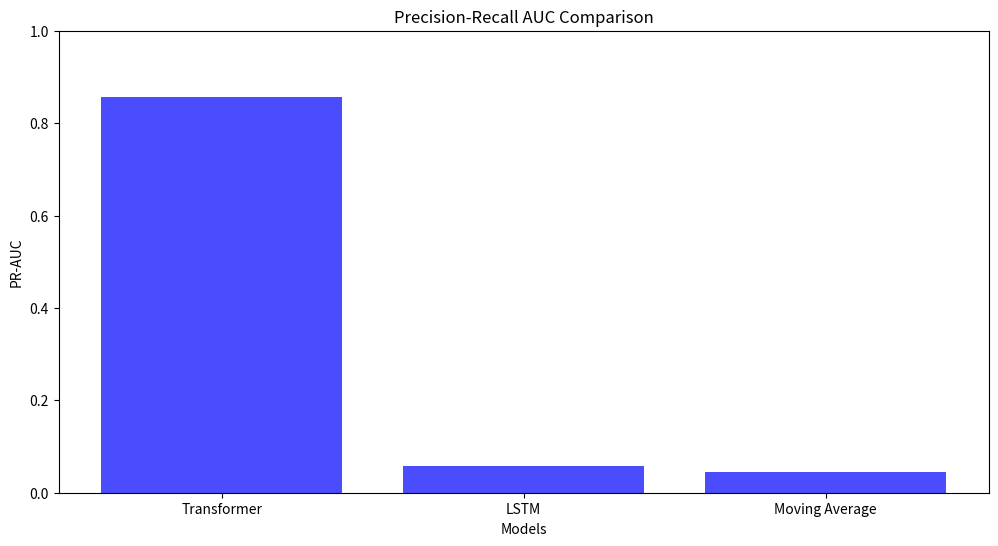
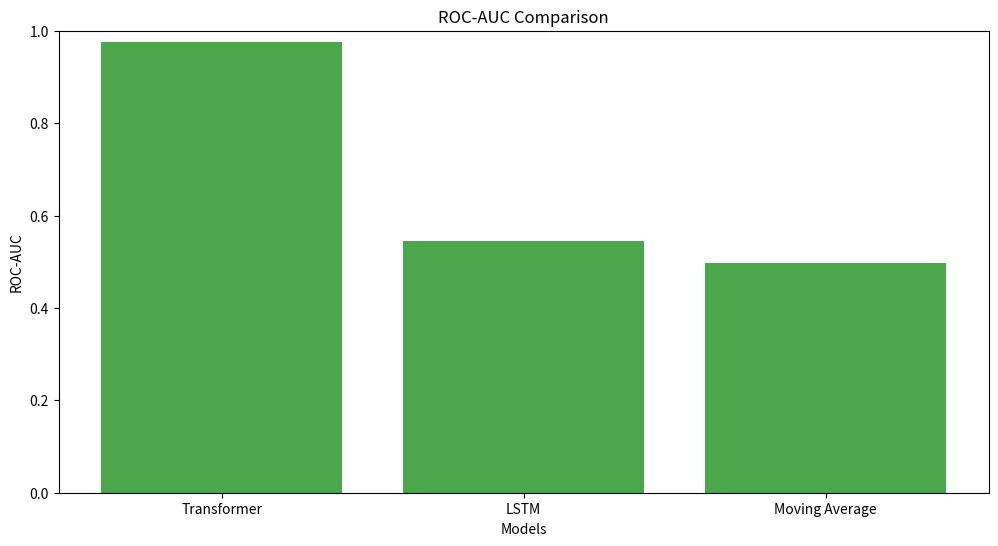

Generate these figures, in order, with matplotlib:
import matplotlib.pyplot as plt

models = ["Transformer", "LSTM", "Moving Average"]
pr_auc_scores = [0.857, 0.057, 0.045]
roc_auc_scores = [0.976, 0.545, 0.497]

plt.figure(figsize=(12, 6))
plt.bar(models, pr_auc_scores, color="blue", alpha=0.7)
plt.title("Precision-Recall AUC Comparison")
plt.ylabel("PR-AUC")
plt.xlabel("Models")
plt.ylim(0, 1)
plt.show()

plt.figure(figsize=(12, 6))
plt.bar(models, roc_auc_scores, color="green", alpha=0.7)
plt.title("ROC-AUC Comparison")
plt.ylabel("ROC-AUC")
plt.xlabel("Models")
plt.ylim(0, 1)
plt.show()
